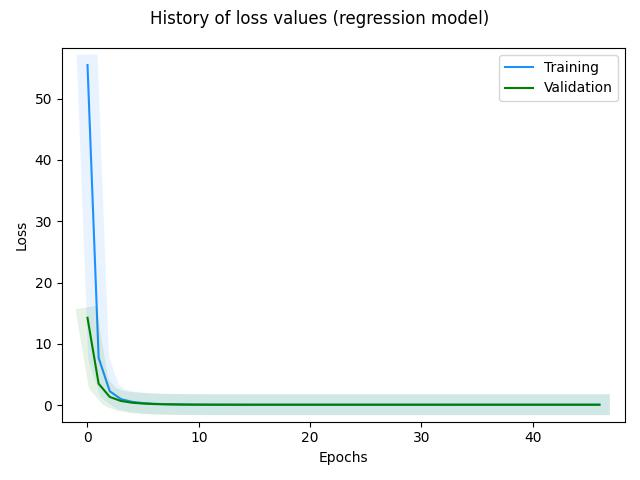

Data behind this chart, as committed beside it:
, loss, val_loss, _timestamp, _runtime
0, 55.47, 14.25, 1722430522, 74
1, 7.737, 3.517, 1722430523, 75
2, 2.282, 1.354, 1722430524, 76
3, 1.003, 0.6962, 1722430526, 78
4, 0.5553, 0.4147, 1722430527, 79
5, 0.3462, 0.2743, 1722430528, 80
6, 0.2365, 0.1932, 1722430529, 81
7, 0.1753, 0.15, 1722430530, 82
8, 0.1395, 0.1248, 1722430531, 83
9, 0.1198, 0.106, 1722430532, 84
10, 0.1061, 0.0968, 1722430533, 85
11, 0.09932, 0.09041, 1722430534, 86
12, 0.09416, 0.08876, 1722430535, 87
13, 0.09154, 0.0876, 1722430536, 88
14, 0.09021, 0.08418, 1722430537, 89
15, 0.08847, 0.08373, 1722430538, 90
16, 0.08891, 0.08317, 1722430539, 91
17, 0.08782, 0.08323, 1722430541, 93
18, 0.08794, 0.08288, 1722430542, 94
19, 0.08763, 0.08274, 1722430543, 95
20, 0.08802, 0.085, 1722430544, 96
21, 0.08802, 0.0841, 1722430545, 97
22, 0.08698, 0.08424, 1722430546, 98
23, 0.0878, 0.08342, 1722430547, 99
24, 0.08748, 0.08301, 1722430548, 100
25, 0.08813, 0.08303, 1722430549, 101
26, 0.08751, 0.08262, 1722430550, 102
27, 0.08699, 0.08364, 1722430551, 103
28, 0.08734, 0.08334, 1722430552, 104
29, 0.08729, 0.08295, 1722430553, 105
30, 0.08762, 0.08285, 1722430554, 106
31, 0.0872, 0.08318, 1722430555, 107
32, 0.08853, 0.08467, 1722430556, 108
33, 0.0884, 0.08285, 1722430557, 109
34, 0.08704, 0.08368, 1722430558, 110
35, 0.08754, 0.08263, 1722430559, 111
36, 0.087, 0.08362, 1722430560, 112
37, 0.08739, 0.08282, 1722430561, 113
38, 0.08828, 0.083, 1722430562, 114
39, 0.0873, 0.08379, 1722430563, 115
40, 0.08717, 0.08308, 1722430564, 116
41, 0.08766, 0.08303, 1722430565, 117
42, 0.08804, 0.08289, 1722430566, 118
43, 0.08725, 0.08273, 1722430567, 119
44, 0.088, 0.08264, 1722430568, 120
45, 0.08774, 0.08285, 1722430568, 120
46, 0.08736, 0.08378, 1722430569, 121
